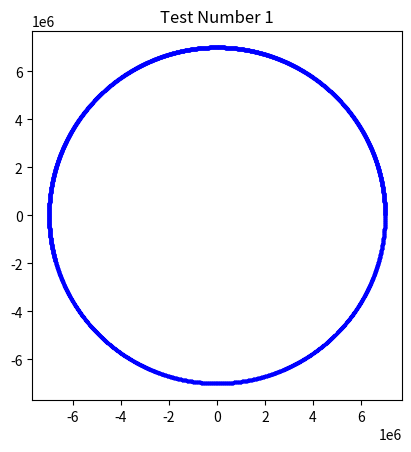
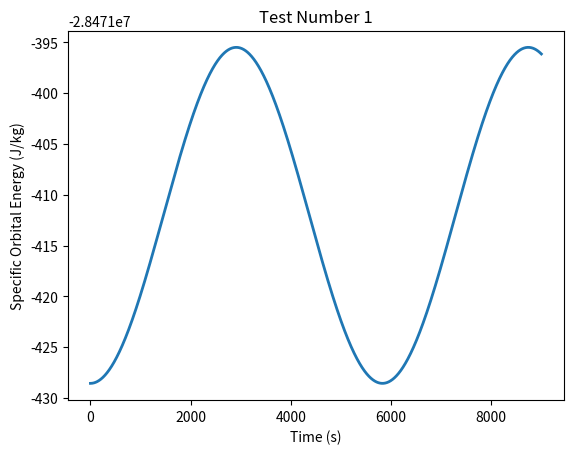
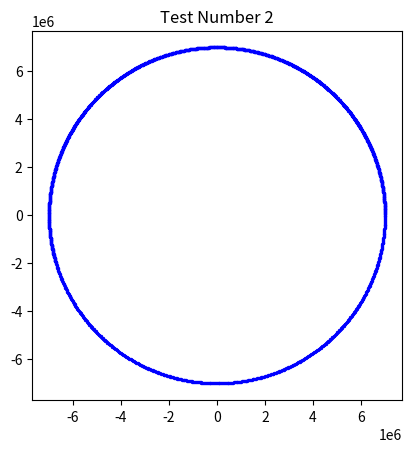
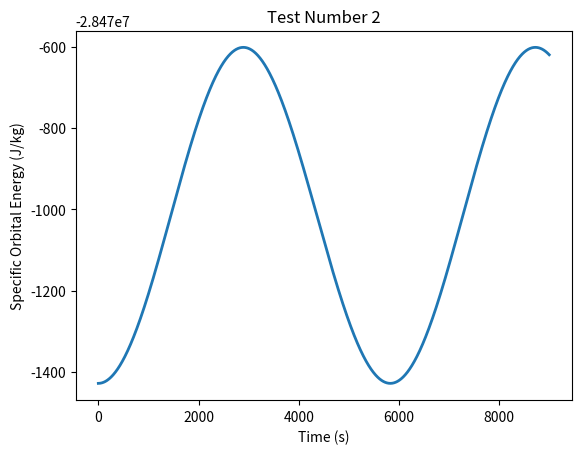
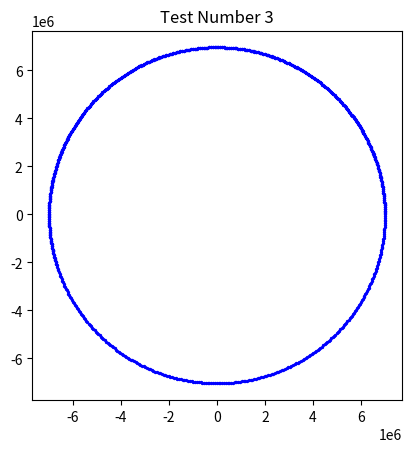
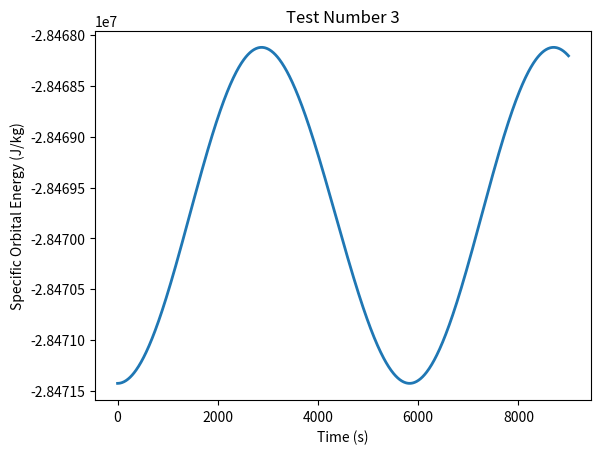
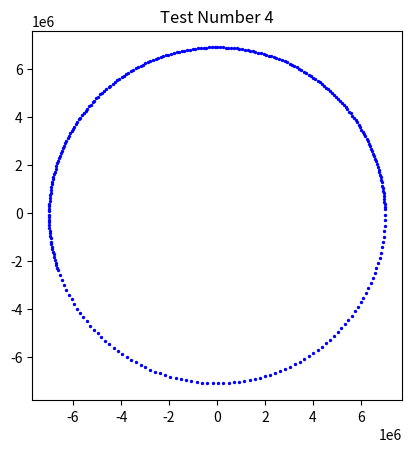
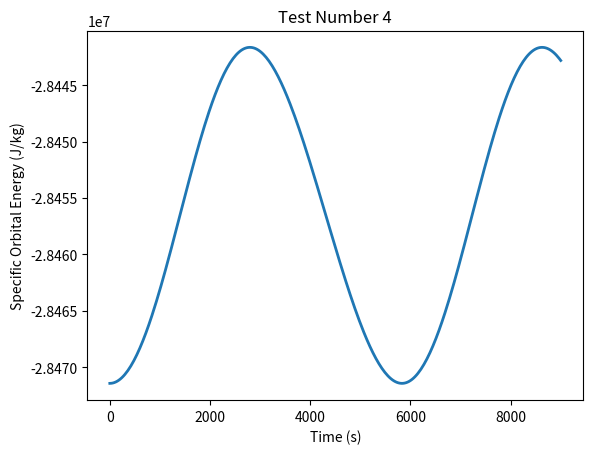

Write the Python code that produced these figures, in order.
from math import sqrt
import matplotlib.pyplot as plt

# MILESTONE 1 - Physical Model Establishment

# TASK 1
G = 6.6743*(10**-11) # m^3/(kg*s^2)
mu_Earth = 3.986*(10**14) # m^3/s^2
m_Earth = 5.972*(10**24) # kg
r_Earth = 6.371*(10**6) # m

print("μ : "+str(G*m_Earth)+" m^3/s^2")
print("a : "+str(mu_Earth/(r_Earth**2))+" m/s^2")

# TASK 2
print("Vc : "+str(sqrt(mu_Earth/r_Earth)))

# MILESTONE 2 - Positon Vectors & Gravity

print("="*20)

# TASK 1
def gravitational_acceleration(x, y):
    r = sqrt((x**2)+(y**2))

    ax = -((mu_Earth*x)/(r**3))
    ay = -((mu_Earth*y)/(r**3))

    return(ax, ay)

print(gravitational_acceleration(3, 4))
print(gravitational_acceleration(7000000, 0))

# MILESTONE 3 - Numerical Integration

print("="*20)

# TASK 1
def euler_step(x, y, vx, vy, dt):
    ax, ay = gravitational_acceleration(x, y)

    new_vx = vx+ax*dt
    new_vy = vy+ay*dt

    new_x = x+new_vx*dt
    new_y = y+new_vy*dt

    return(new_x, new_y, new_vx, new_vy)

print(euler_step(7000000, 0, 0, 7500, 1))

# TASK 2 & 3 & 4
def specific_energy(x, y, vx, vy):
    r = sqrt((x**2)+(y**2))
    v_squared = (vx**2)+(vy**2)
    e = (v_squared/2)-(mu_Earth/r)

    return e

def specific_angular_momentum(x, y, vx, vy):
    h = (x*vy)-(y*vx)
    
    return h

def simulate(x, y, vx, vy, dt, steps):
    positions = []
    energies = []
    angular_momenta = []

    for i in range(steps):
        e = specific_energy(x, y, vx, vy)
        energies.append(e)
        h = specific_angular_momentum(x, y, vx, vy)
        angular_momenta.append(h)
        x, y, vx, vy = euler_step(x, y, vx, vy, dt)
        positions.append((x, y))
    e = specific_energy(x, y, vx, vy)
    energies.append(e)
    h = specific_angular_momentum(x, y, vx, vy)
    angular_momenta.append(h)

    return positions, energies, angular_momenta

def show_trajectory(positions, test_number):
    x, y = zip(*positions)

    fig, ax = plt.subplots()
    ax.scatter(x, y, s=2, color='blue', label='Trajectory')
    ax.set_aspect('equal')
    ax.set_title("Test Number "+str(test_number))
    
    plt.show()

def show_energy_graph(energies, dt, test_number):
    x = [i*dt for i in range(len(energies))]
    y = energies

    fig, ax = plt.subplots()
    ax.plot(x, y, linewidth=2)
    ax.set_title("Test Number "+str(test_number))
    plt.xlabel("Time (s)")
    plt.ylabel("Specific Orbital Energy (J/kg)")

    plt.show()

r0 = 7000000
vc = sqrt(mu_Earth/r0)

def run_validation(test_number, dt, steps):
    print("TEST UNIT "+str(test_number)+" : dt="+str(dt)+" steps="+str(steps))

    result, energies, angular_momenta = simulate(7000000, 0, 0, vc, dt, steps)    

    e1 = energies[0]
    en = energies[-1]
    de = abs(en-e1)
    pe = ((en-e1)/abs(e1))*100
    print("Initital energy : "+str(e1))
    print("Final energy : "+str(en))
    print("Energy difference : "+str(de))
    print("Energy change percentage : "+str(pe)+"%")

    ha = r0*vc
    h1 = angular_momenta[0]
    hn = angular_momenta[-1]    
    dh = abs(hn-h1)
    ph = ((hn-h1)/abs(h1))*100
    print("Initial angular momentum difference against analytical : "+str((h1-ha)/abs(ha)*100)+"%")
    print("Initial angular momentum : "+str(h1))
    print("Final angular momentum : "+str(hn))
    print("Angular momentum difference : "+str(dh))
    print("Angular momentum change percentage : "+str(ph)+"%")

    show_trajectory(result, test_number)
    show_energy_graph(energies, dt, test_number)
    print("\n")

run_validation(1, 1, 9000)
run_validation(2, 5, 1800)
run_validation(3, 10, 900)
run_validation(4, 30, 300)
